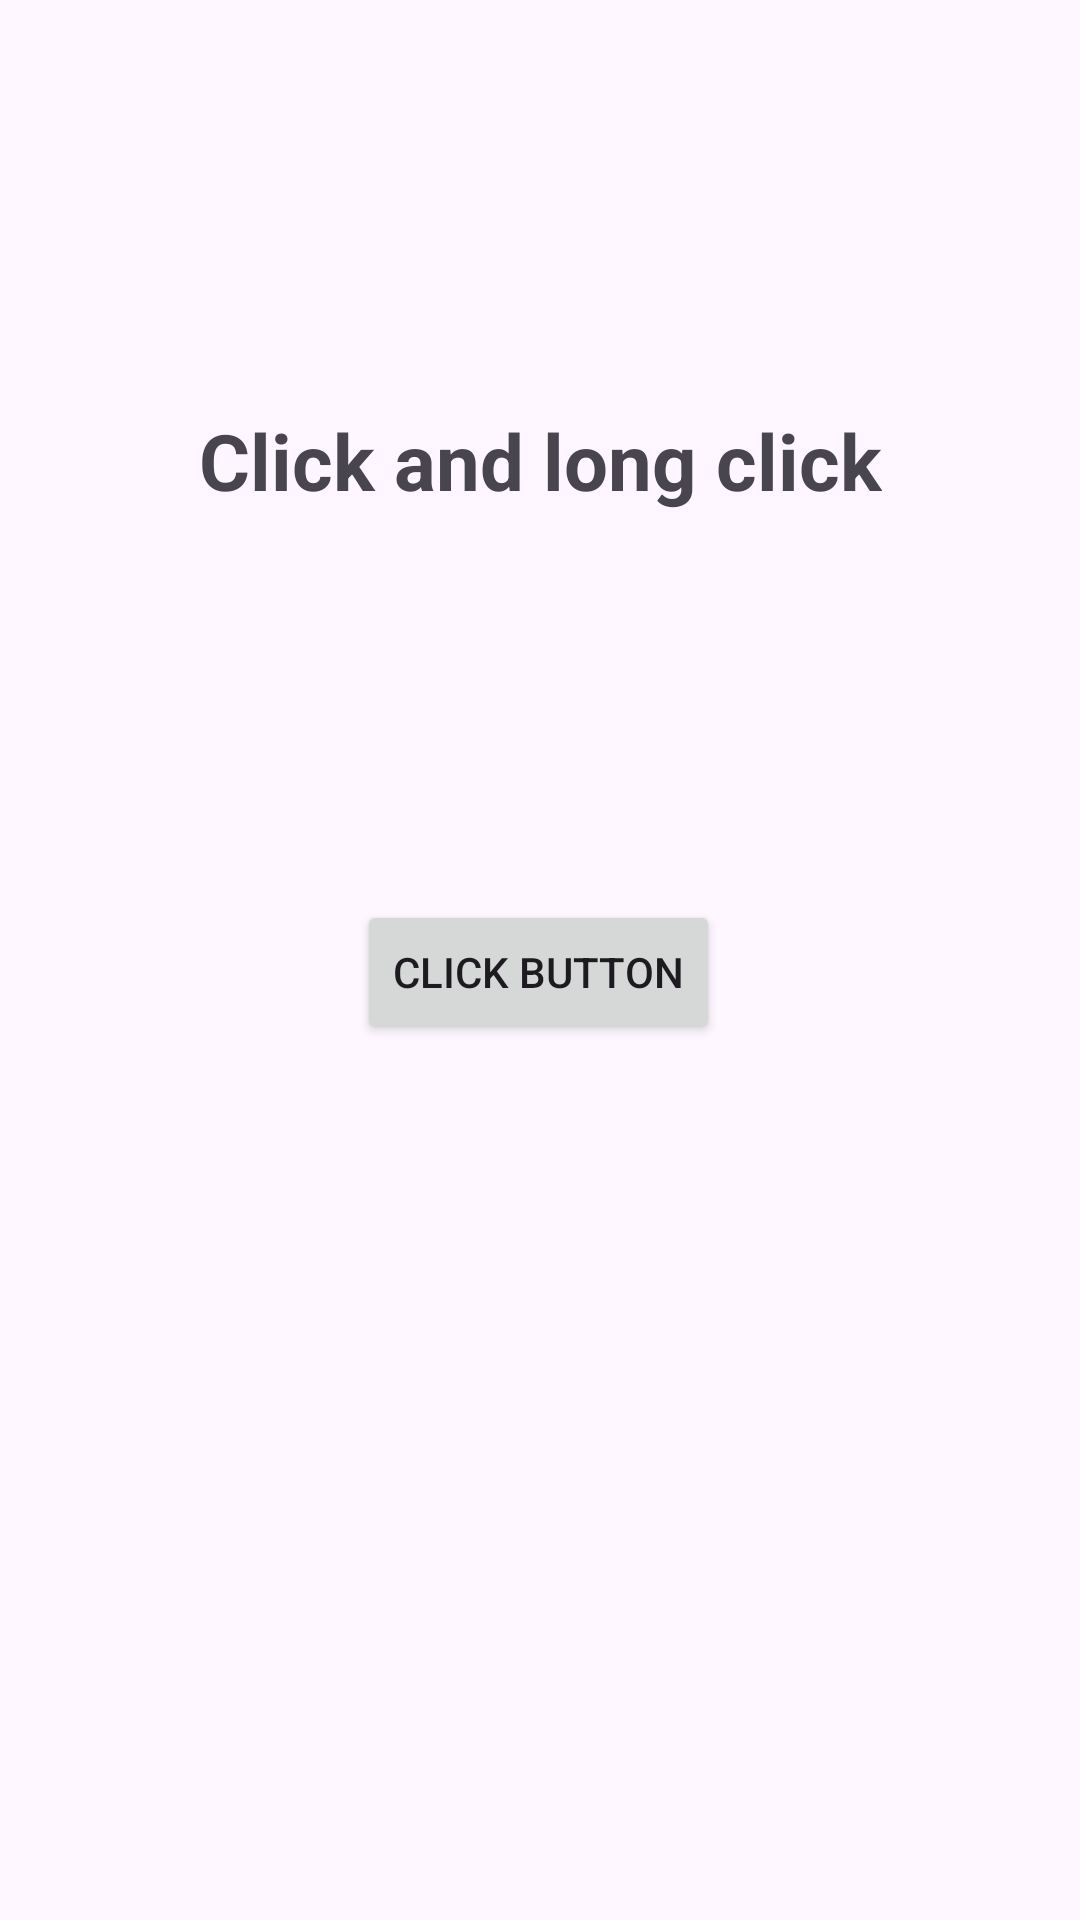

Layout XML and referenced resources for this Android screen:
<!-- AndroidManifest.xml: application theme Theme.Interfacegr -->
<!-- res/layout/activity_main.xml -->
<?xml version="1.0" encoding="utf-8"?>
<androidx.constraintlayout.widget.ConstraintLayout xmlns:android="http://schemas.android.com/apk/res/android"
    xmlns:app="http://schemas.android.com/apk/res-auto"
    xmlns:tools="http://schemas.android.com/tools"
    android:layout_width="match_parent"
    android:layout_height="match_parent"
    tools:context=".MainActivity"
    android:id="@+id/activity1"
    >

    <Button
        android:id="@+id/click"
        android:layout_width="wrap_content"
        android:layout_height="wrap_content"
        android:layout_marginTop="300dp"
        android:text="Click button"
        app:layout_constraintEnd_toEndOf="parent"
        app:layout_constraintHorizontal_bias="0.498"
        app:layout_constraintStart_toStartOf="parent"
        app:layout_constraintTop_toTopOf="parent"

        />

    <TextView
        android:id="@+id/textView"
        android:layout_width="wrap_content"
        android:layout_height="wrap_content"
        android:text="Click and long click"
        android:textSize="26dp"
        android:textStyle="bold"

        app:layout_constraintBottom_toBottomOf="parent"
        app:layout_constraintEnd_toEndOf="parent"
        app:layout_constraintStart_toStartOf="parent"
        app:layout_constraintTop_toTopOf="parent"
        app:layout_constraintVertical_bias="0.225" />

    <TextView
        android:id="@+id/longText"
        android:layout_width="match_parent"
        android:layout_height="wrap_content"
        android:layout_marginTop="120dp"
        android:text=""
        android:gravity="center"
        android:textSize="22dp"
        app:layout_constraintBottom_toBottomOf="parent"
        app:layout_constraintEnd_toEndOf="parent"
        app:layout_constraintStart_toStartOf="parent"
        app:layout_constraintTop_toBottomOf="@+id/click"
        app:layout_constraintVertical_bias="0.141"

        />

</androidx.constraintlayout.widget.ConstraintLayout>
<!-- resources referenced by this layout -->
<resources>
  <style name="Theme.Interfacegr" parent="Base.Theme.Interfacegr" />
  <style name="Base.Theme.Interfacegr" parent="Theme.Material3.DayNight.NoActionBar">
          
          
      </style>
</resources>
